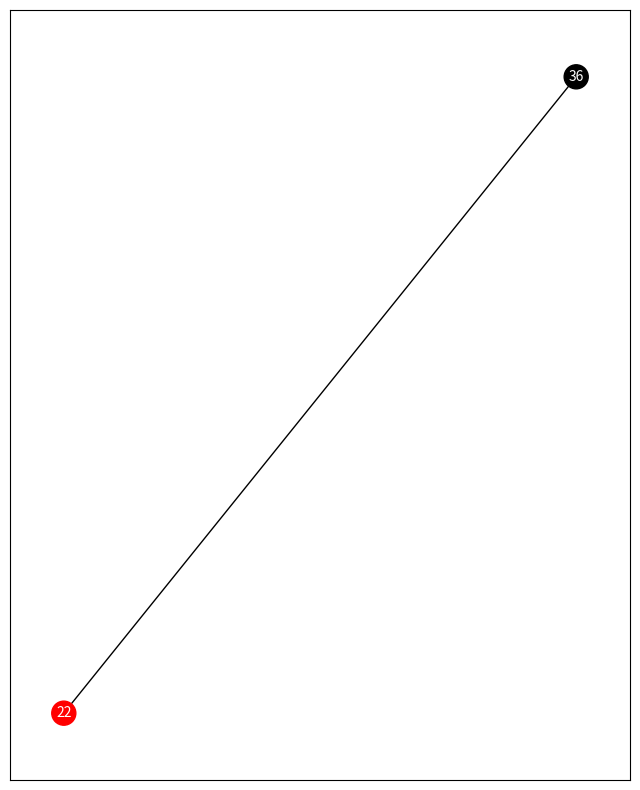
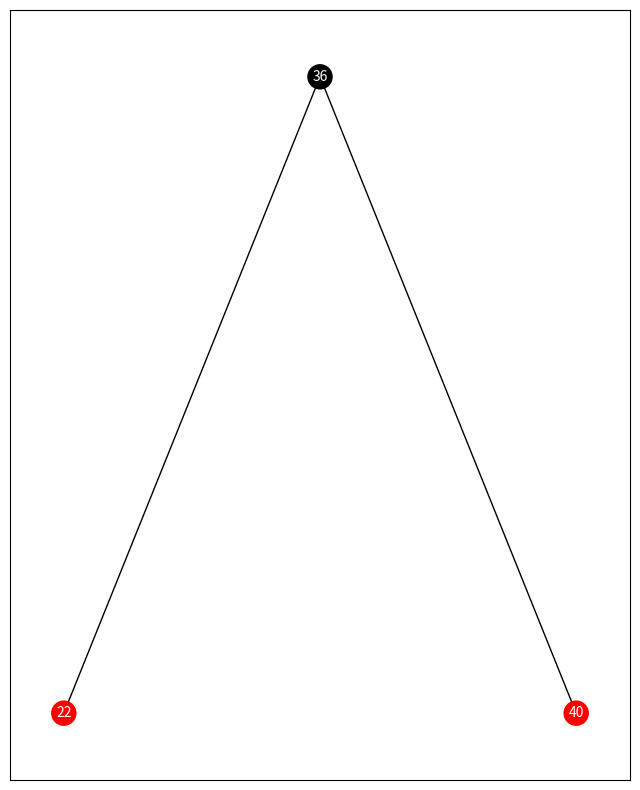
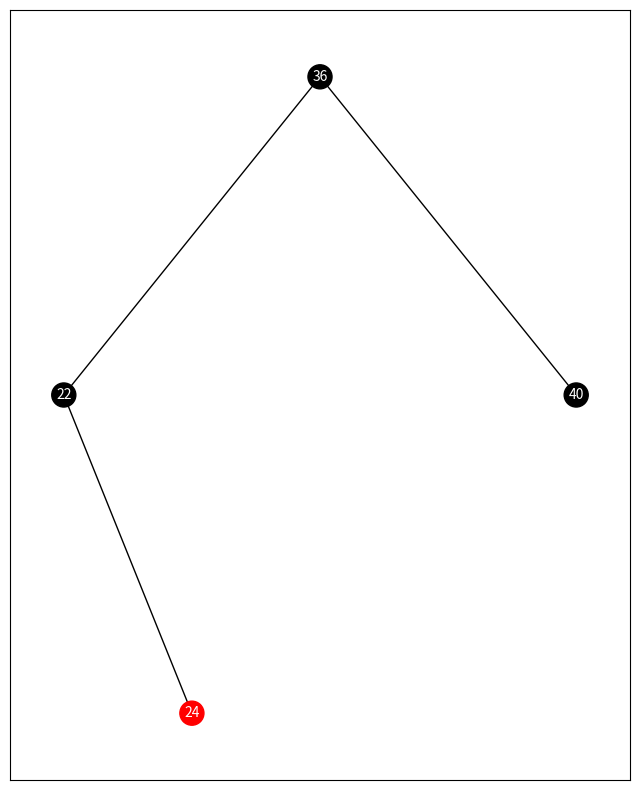
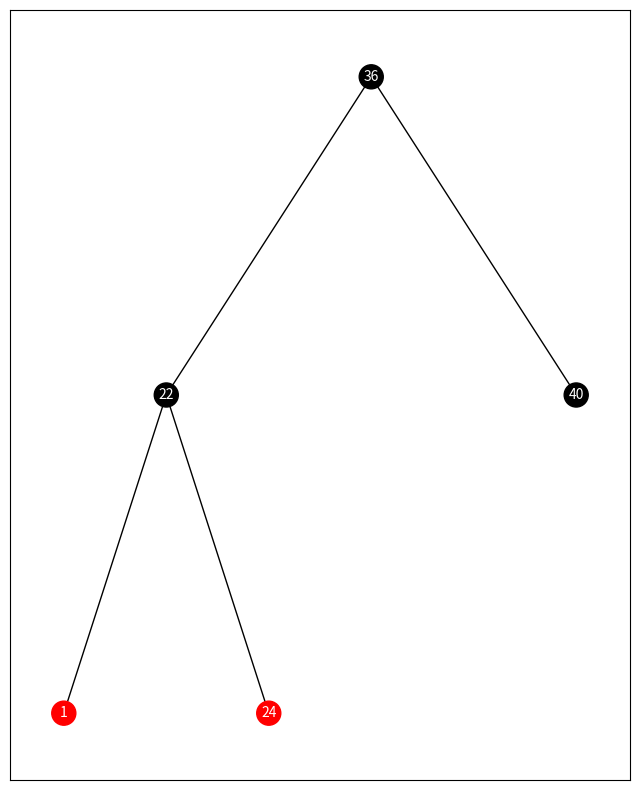
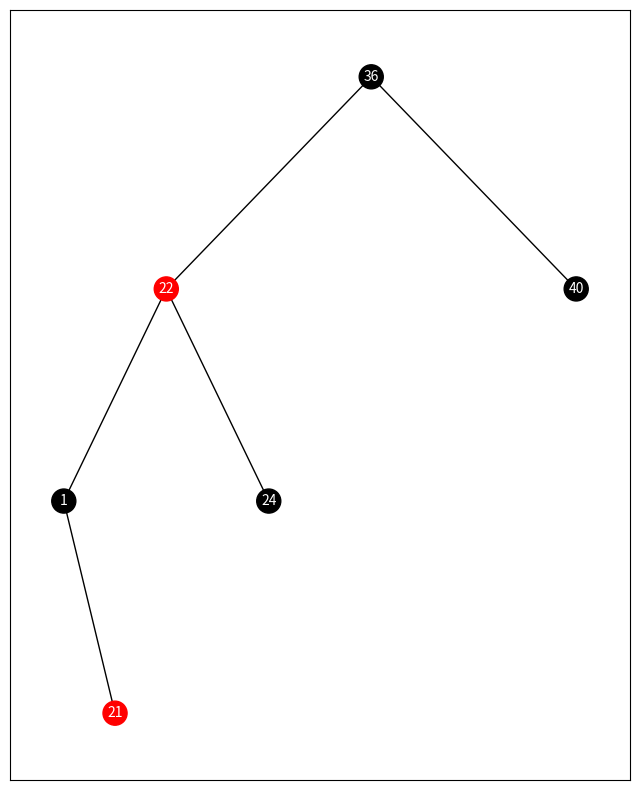
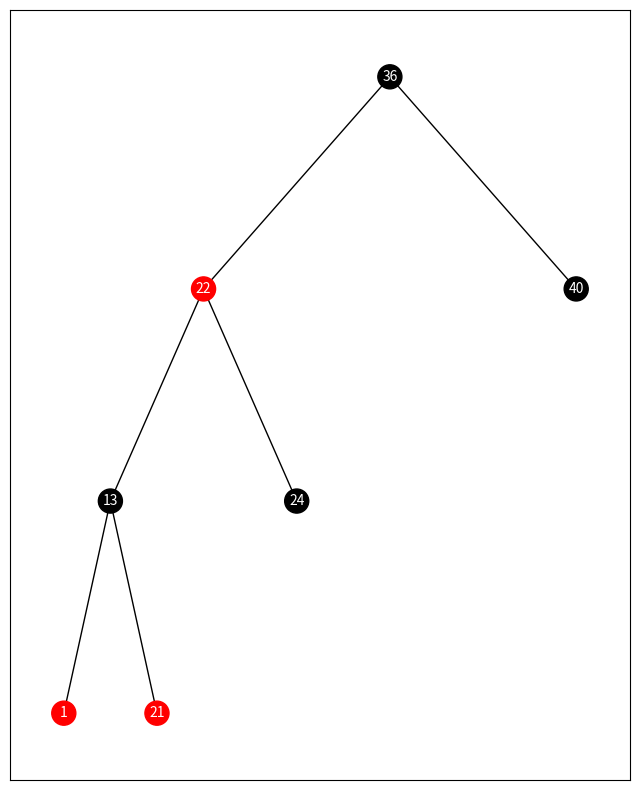
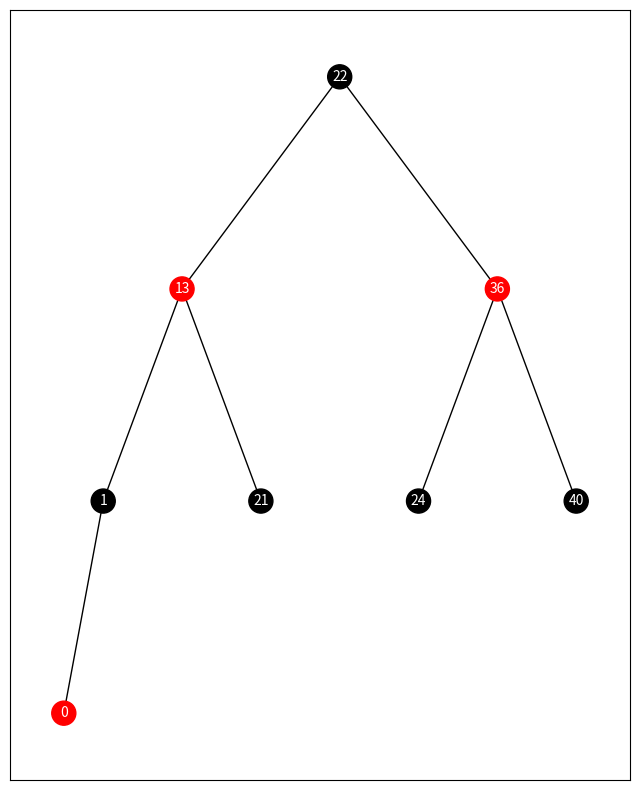
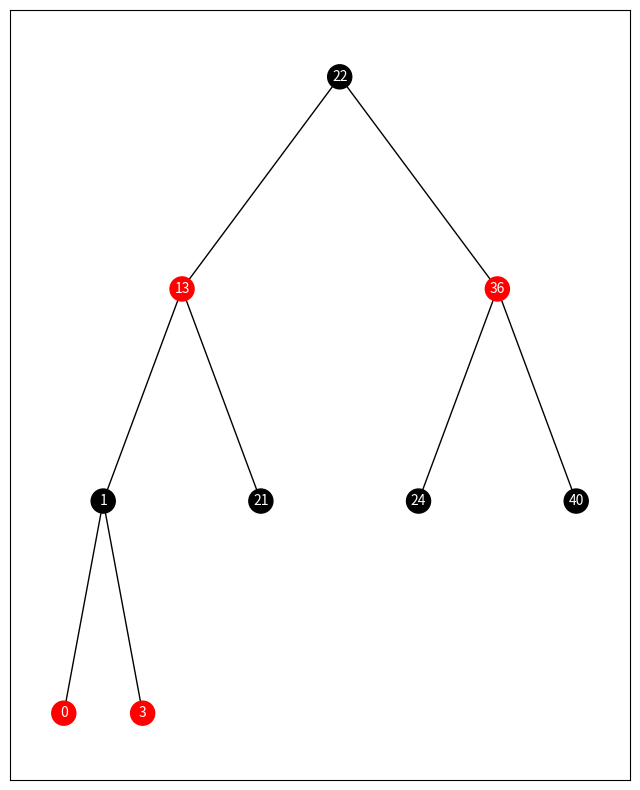
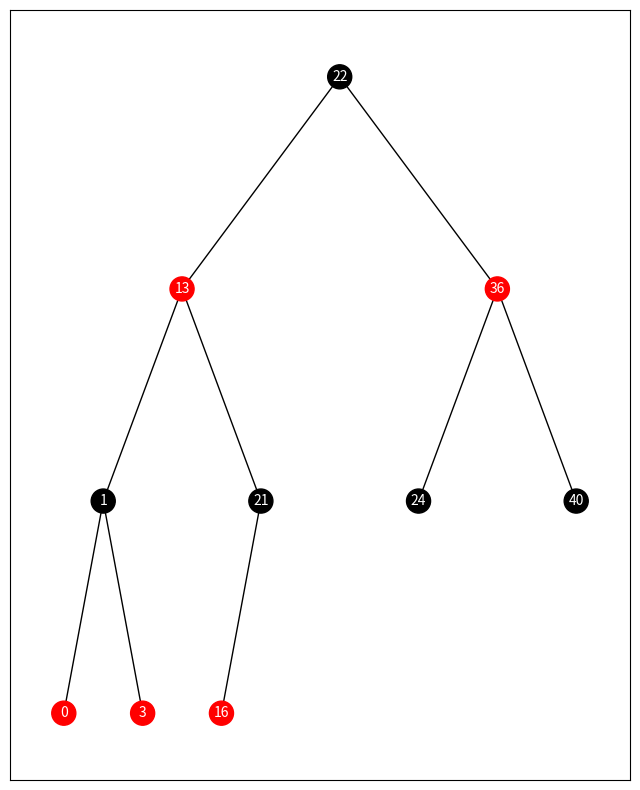
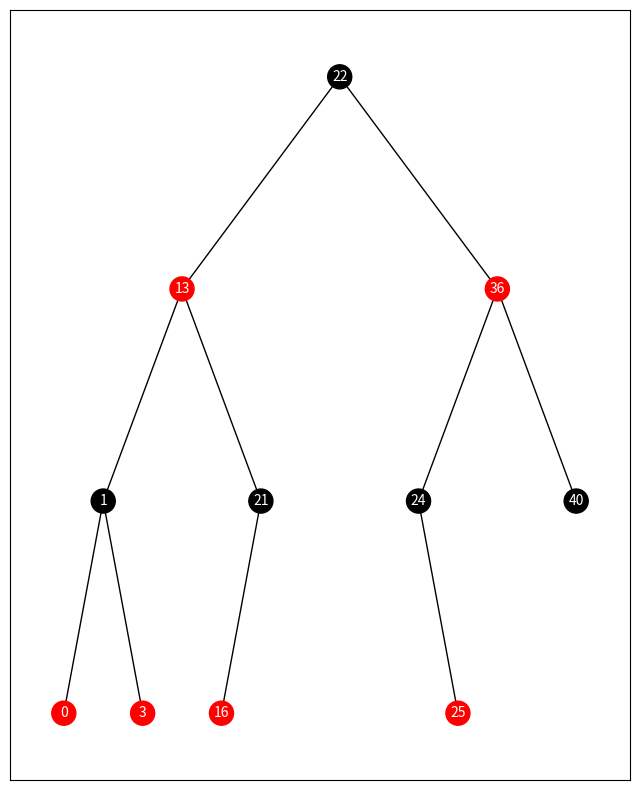
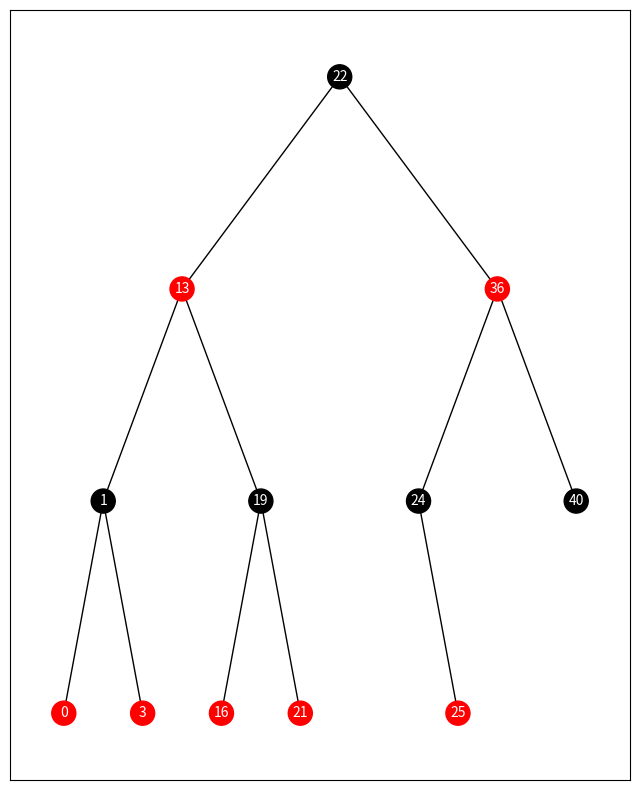
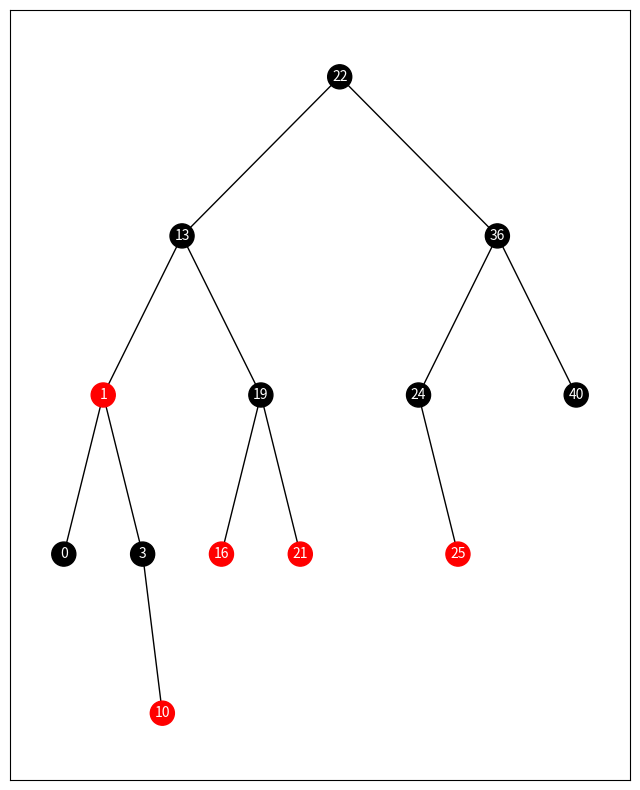
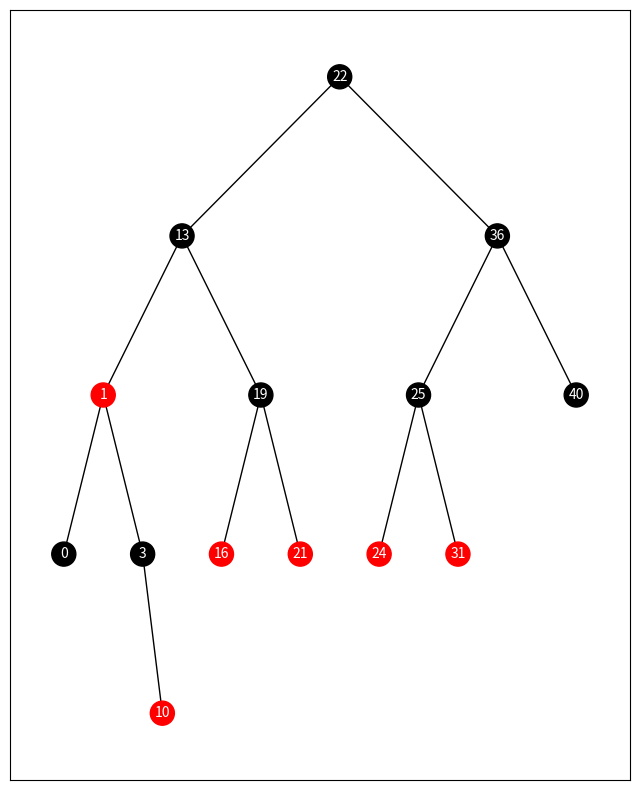

Write Python code to recreate these figures, in order.
from typing import Optional, List

# 打印红黑树
import networkx as nx
import matplotlib.pyplot as plt

"""
    红黑树是 AVL 树的一种变种,对红黑树操作在最坏的情况下
    花费 O(logN) 时间, 对于插入操作,一种非递归实现可以相对容易地完成(与 AVL 树相比)

    红黑树的性质:
    1. 每个节点或者红色或者黑色
    2. 根是黑色
    3. 如果一个节点是红色, 那么它的子节点必须是黑色
    4. 从一个节点到 NULL 指针的每一条路径必须包含相同数目的黑色节点
    约定: NULL 节点为黑色(这个约定似乎除了增加理解的难度之外没有用处?)
    
    这些约束确保了红黑树的关键特性：从根到叶子的最长的可能路径不多于
    最短的可能路径的两倍长 (因为第四条约束, 红黑树不能一直朝一个方向延伸
    ,如果红黑树一直朝一个方向延伸, 那么根节点到 NULL 指针的黑色节点数目必然不同
    ,除新节点都为红色节点, 但第三条约束保证不能有连续的红节点)
    
    着色法则的一个推论是, 红黑树的高度最多是 2log(N+1), 因此保证
    查找是一种对数的操作(证明见 WIKI)
    
    红黑树叶子节点有下面两种情况:
    1. 
        黑
      红  红  
    红节点的子节点个数为 [0,2]
    
    2.  ?
     黑    黑
     
插入有两种方案: 
    1. 插入黑色放到树叶中, 情形 1,2 都会与红黑树着色规则冲突,也就是插入一次需要调整一次
    2. 插入红色放到树叶中, 父节点是红色的情况需要调整(旋转,重新着色)
    选择方案 2
    
    
插入的情况:
1. 父节点为黑色, 直接插入

=============
2. 父节点为红色, 叔父节点不存在(或为黑色),当 new 为新节点时, 黑色叔父节点必然不存在, 
当 new 上滤(情形3)过程中变色的节点时, 叔父节点可以为黑色

2.1.1 插入父节点左边(N 为新节点):

      黑(G)
   红(P)          
红(N)


左旋转后 -> :


    黑(p)
红(N)   红(G)

=============
2.1.2 插入父节点左边(N 为上滤变色的节点)
      黑(G)
   红(P)     R1       
红(N)  R2

左旋转后 -> : 
    
    黑(p)
红(N)   红(G)
       R2   R1

可以发现 2.1.1 就是 2.1.2 的一种情况
=============
2.2.1 插入父节点右边(N 为新节点):
      黑(G)
   红(P)             
     红(N)

以 P 节点为根进行右旋转 ->:
      黑(G)
   红(N)           
红(P)

回到了情况 2.1.1, 再次进行左旋转即可


=============
2.2.1 插入父节点右边(N 为上滤变色的节点):
        黑(G)
   红(P)       R1         
R2    红(N)

以 P 节点为根进行右旋转 ->:
              黑(G)
         红(N)      R1      
    红(P)
 R2

现在回到了情况 2, 再次进行左旋转 ->:
    
         黑(N)
  红(P)         红(G)
R2    R1            R1

可以发现 2.2.1 就是 2.2.2 的一种情况
=============
3. 父节点为红色, 叔父节点为红色
        黑(G)
    红(P)    红(S)
红(NEW)

三个红色节点,一个黑色节点,
必需将根涂成红色来保证符合红黑树特性, 根变成红色,如果根的父节点
为红色,那么需要上滤,直到没有两个连续红色节点

-> 

        红(G)
    黑(P)    黑(S)
红(NEW)

上滤过程中,可能会遇到情况 2, 也可能遇到情况 3

上面是自底向上插入过程(递归)

自顶向下插入:
查找过程中,遇到一个节点 x 有两个红儿子, 那么将 x 成为红,
他的两个儿子重绘成黑, 如果 x 的父节点 p 也为红,那么会破坏红黑树约定,
需要进行上面的旋转(p 的兄弟节点不可能是红色, 自顶向上的插入会保证搜索
路径中不存在两个红色兄弟节点)
这种插入旋转之后会让上层产生 2 个红色节点,但可以保证插入点不存在叔父节点与父节点都为红色的情况
比如:
     黑(x)
  红      红

->   红(x)
    黑   黑
  
->  
     红(p)     
红(x)    黑()

-> 
   黑
红     红


经验指出,平均红黑树大约和平均 AVL 树一样深,从而查找时间接近最优,红黑树的优点是执行插入所需要的开销相对
较低, 再有就是实践中发生的旋转相对较少

以前 linux 的红黑树有指向 parent 的指针,
现在(5.15 版本) 没有 parent 的指针,但是有一个__rb_parent_color 字段(unsigned long),
记录父节点地址与当前节点颜色, 父节点使用宏找到:
#define rb_parent(r)   ((struct rb_node *)((r)->__rb_parent_color & ~3))
这应该是把颜色和地址存到一起了,分配节点的时候 8 字节对齐,颜色存低三位

参考:
https://github.com/skywind3000/avlmini/blob/master/test/linux_rbtree.c
https://github.com/torvalds/linux/blob/5bfc75d92efd494db37f5c4c173d3639d4772966/tools/include/linux/rbtree.h
"""


class Node:
    # 可以添加一个 key 字段, 这里仅使用 val 来查找
    def __init__(
            self, val: int,
            left: Optional['Node'] = None,
            right: Optional['Node'] = None,
            parent: Optional['Node'] = None,
            red: bool = True
    ):
        self.val: int = val
        self.left: Optional['Node'] = left
        self.right: Optional['Node'] = right
        # 书上的实现没有这个指针,因此自顶向下的实现遇到有两个
        # 红色儿子的节点就需要重新上色与旋转,而添加该指针后,
        # 可以迭代达到底部插入,然后上滤
        self.parent: Optional['Node'] = parent
        self.red: bool = red


class RBTree:
    def __init__(self):
        # 所有节点共享的空节点,减少边界判断
        self.NULL = Node(-1, red=False)
        self.NULL.left = self.NULL
        self.NULL.right = self.NULL

        # 哑节点, 添加哑节点好像没什么用,而且打印函数还需要修改
        self.root: Optional[Node] = None

    def insert(self, val: int):
        new = Node(val, self.NULL, self.NULL, red=True)
        parent = root = self.root
        if not self.root:
            new.red = False
            self.root = new
            return

        # parent 为可插入的节点
        while root != self.NULL:
            parent = root
            if val < root.val:
                root = root.left
            else:
                root = root.right

        new.parent = parent
        if new.val > parent.val:
            parent.right = new
        else:
            parent.left = new

        if not parent.red:
            return

        self.balance_insert(new)

    def balance_insert(self, node: Node):
        while node != self.root and node.parent.red:
            p = node.parent
            gp = p.parent
            if not (gp.left.red and gp.right.red):
                if p == p.parent.left:
                    # 左右双旋转
                    if node == p.right:
                        node = node.parent
                        self.rightRotation(node)  # 双旋转
                    node.parent.red = False
                    node.parent.parent.red = True
                    self.leftRotation(node.parent.parent)
                else:
                    # 右左双旋转
                    if node == p.left:
                        node = node.parent
                        self.leftRotation(node)
                    node.parent.red = False
                    node.parent.parent.red = True
                    self.rightRotation(node.parent.parent)
                break
            gp.left.red = gp.right.red = False
            gp.red = True
            node = node.parent.parent
        self.root.red = False

    def leftRotation(self, node: Node):
        root = node.left
        right = root.right

        root.right = node
        root.parent = node.parent

        if node == self.root:
            self.root = root
        elif node == node.parent.right:
            node.parent.right = root
        else:
            node.parent.left = root
        node.parent = root
        node.left = right
        right.parent = node

    def rightRotation(self, node: Node):
        root = node.right
        left = root.left

        root.left = node
        root.parent = node.parent

        if node == self.root:
            self.root = root
        elif node == node.parent.right:
            node.parent.right = root
        else:
            node.parent.left = root

        node.parent = root
        node.right = left
        left.parent = node

    def balance_delete(self):
        pass

    def delete(self, val: int):
        pass

    def find(self, val: int) -> Optional[Node]:
        root = self.root
        while root and root.val != val:
            if val > root.val:
                root = root.right
            else:
                root = root.left
        return root

    def valid(self) -> bool:
        def Valid(node: Node) -> int:
            nonlocal v
            if node == self.NULL or not v:
                return 0

            if node.red and node.parent.red:
                v = False
                return 0

            left = Valid(node.left)
            right = Valid(node.right)
            if left != right:
                v = False
                return 0
            return left + (0 if node.red else 1)

        v = True
        Valid(self.root)
        return v

    def __bool__(self) -> bool:
        return self.root is not None

    def print(self):
        def create_graph(node, x=0, y=0, layer: int = 1) -> None:
            pos[node.val] = (x, y)
            color_map.append("red" if node.red else "black")
            if node.left != self.NULL:
                g.add_edge(node.val, node.left.val)
                l_x = x - 1 / (2 ** layer)
                create_graph(node.left, l_x, y - 1, layer + 1)

            if node.right != self.NULL:
                g.add_edge(node.val, node.right.val)
                r_x = x + 1 / (2 ** layer)
                create_graph(node.right, r_x, y - 1, layer + 1)

        if not self.NULL:
            print("空树")
            return

        g = nx.DiGraph()
        pos = {}
        color_map = []
        create_graph(self.root)
        fig, ax = plt.subplots(figsize=(8, 10))
        nx.draw_networkx(
            g,
            pos,
            ax=ax,
            node_size=300,
            font_size=10,
            font_color="#fff",
            node_color=color_map,
            arrows=False
        )
        plt.show()


if __name__ == '__main__':
    import random

    def test():
        # 测试插入删除,直接调用即可
        for i in range(10000):
            tree = RBTree()
            s = set()
            debug1, debug2 = [], []

            # 随机插入
            for _ in range(20):
                v = random.randint(0, 40)
                while v in s:
                    v = random.randint(0, 40)

                s.add(v)
                debug1.append(v)
                tree.insert(v)
                if not tree.valid():
                    print('debug1: ', debug1)
                    assert False
        print("PASS")

    tree = RBTree()
    for i in [36, 22, 40, 24, 1, 21, 13, 0, 3, 16, 25, 19, 10, 31]:
        tree.insert(i)
        tree.print()
        assert tree.valid()
    # test()
